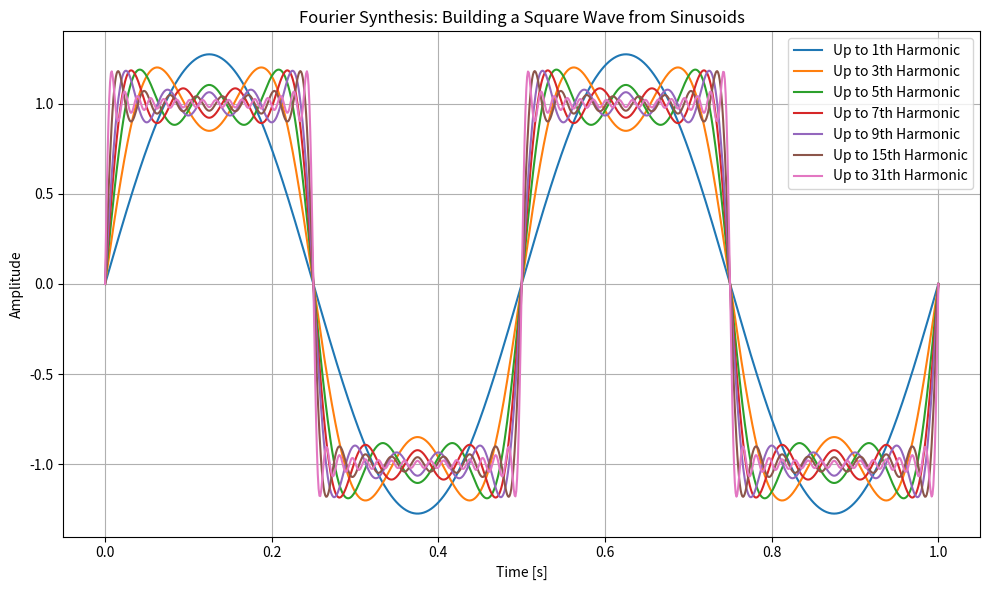

Here is the Python script that generated this plot:
import matplotlib.pyplot as plt
import numpy as np

# --- 1. 参数设定 ---
f0 = 2  # 基波频率：2 Hz
T = 1.0  # 观察 1 秒
t = np.linspace(0, T, 1000)

# --- 2. 逐步叠加奇次谐波 ---
harmonics_to_add = [1, 3, 5, 7, 9, 15, 31]  # 要叠加到的最高谐波次数

plt.figure(figsize=(10, 6))

for N in harmonics_to_add:
    # 重新从零开始累加到第 N 次谐波
    y_sum = np.zeros_like(t)
    for n in range(1, N + 1, 2):  # 1, 3, 5, ..., N
        y_sum += (4 / (np.pi * n)) * np.sin(2 * np.pi * (n * f0) * t)

    # 画出当前叠加的结果
    plt.plot(t, y_sum, label=f"Up to {N}th Harmonic")

plt.title("Fourier Synthesis: Building a Square Wave from Sinusoids")
plt.xlabel("Time [s]")
plt.ylabel("Amplitude")
plt.grid(True)
plt.legend(loc="upper right")
plt.tight_layout()
plt.show()

#方波的傅里叶级数：第 n 次奇次谐波的幅值是 $4/(n\pi)$，按 $1/n$ 衰减——谐波次数越高，幅值越小。少了 $4/\pi$ 这个系数，叠出来的“方波”幅值只有 $\pi/4 \approx 0.785$，不是 1。
